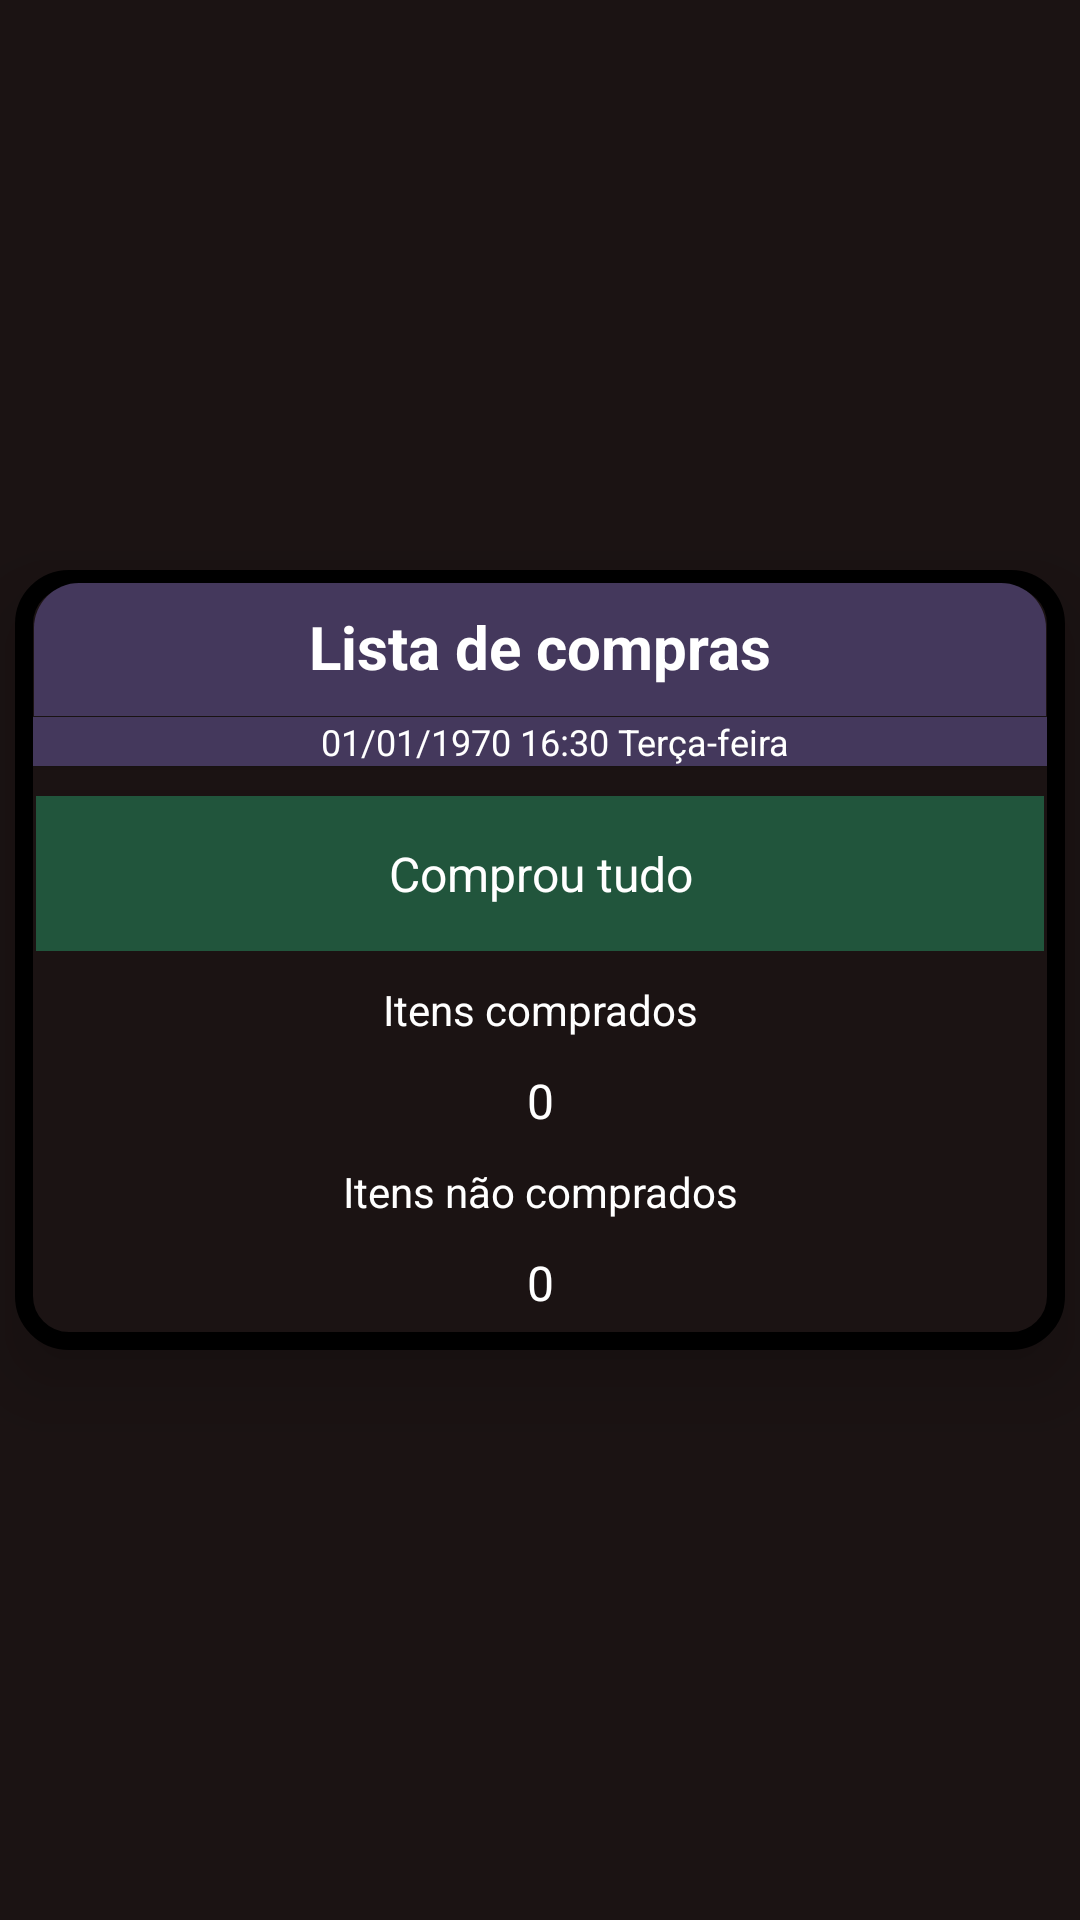

Android layout source for this screen:
<!-- AndroidManifest.xml: application theme Theme.MercadoNaBoa -->
<!-- res/layout/itemcard.xml -->
<?xml version="1.0" encoding="utf-8"?>
<androidx.constraintlayout.widget.ConstraintLayout xmlns:android="http://schemas.android.com/apk/res/android"
    xmlns:app="http://schemas.android.com/apk/res-auto"
    android:id="@+id/itemcard"
    android:layout_width="wrap_content"
    android:layout_height="wrap_content"
    android:background="#1B1313">

    <com.google.android.material.card.MaterialCardView
        android:id="@+id/materialcardView"
        android:layout_width="match_parent"
        android:layout_height="wrap_content"
        android:layout_marginStart="5dp"
        android:layout_marginTop="20dp"
        android:layout_marginEnd="5dp"
        android:layout_marginBottom="20dp"
        android:background="@drawable/round_outline"
        android:checkable="true"
        android:clickable="true"
        android:elevation="15dp"
        android:focusable="true"
        app:cardBackgroundColor="@android:color/transparent"
        app:cardCornerRadius="15dp"
        app:cardElevation="15dp"
        app:cardMaxElevation="15dp"
        app:layout_constraintBottom_toBottomOf="parent"
        app:layout_constraintEnd_toEndOf="parent"
        app:layout_constraintStart_toStartOf="parent"
        app:layout_constraintTop_toTopOf="parent">

        <LinearLayout
            android:id="@+id/linearLayoutCard"
            android:layout_width="match_parent"
            android:layout_height="wrap_content"
            android:background="@drawable/round_outline"
            android:minWidth="200dp"
            android:minHeight="260dp"
            android:orientation="vertical">

            <TextView
                android:id="@+id/listName"
                android:layout_width="match_parent"
                android:layout_height="wrap_content"
                android:layout_marginStart="5dp"
                android:layout_marginTop="3dp"
                android:layout_marginEnd="5dp"
                android:background="@drawable/rounded_style_top"
                android:backgroundTint="#44385C"
                android:backgroundTintMode="add"
                android:contextClickable="true"
                android:paddingTop="8dp"
                android:paddingBottom="10dp"
                android:text="Lista de compras"
                android:textAlignment="center"
                android:textColor="#FFFFFF"
                android:textSize="20sp"
                android:textStyle="bold"
                android:translationZ="1dp" />

            <TextView
                android:id="@+id/data"
                android:layout_width="match_parent"
                android:layout_height="wrap_content"
                android:layout_marginStart="5dp"
                android:layout_marginEnd="5dp"
                android:background="#44385C"
                android:paddingStart="12dp"
                android:paddingEnd="5dp"
                android:text=" 01/01/1970 16:30 Terça-feira"
                android:textAlignment="center"
                android:textColor="#FFFFFF"
                android:textSize="12sp"
                android:translationZ="1dp" />

            <TextView
                android:id="@+id/status"
                android:layout_width="match_parent"
                android:layout_height="wrap_content"
                android:layout_marginStart="6dp"
                android:layout_marginTop="10dp"
                android:layout_marginEnd="6dp"
                android:background="#21553C"
                android:paddingStart="12dp"
                android:paddingTop="15dp"
                android:paddingEnd="12dp"
                android:paddingBottom="15dp"
                android:text="Comprou tudo"
                android:textAlignment="center"
                android:textColor="#FFFFFF"
                android:textSize="16sp" />

            <TextView
                android:id="@+id/tvitemsToBuy"
                android:layout_width="match_parent"
                android:layout_height="wrap_content"
                android:layout_marginTop="10dp"
                android:text="Itens comprados"
                android:textAlignment="center"
                android:textColor="#FFFFFF" />

            <TextView
                android:id="@+id/qtToBuy"
                android:layout_width="match_parent"
                android:layout_height="wrap_content"
                android:paddingStart="12dp"
                android:paddingTop="10dp"
                android:paddingEnd="12dp"
                android:paddingBottom="10dp"
                android:text="0"
                android:textAlignment="center"
                android:textColor="#FFFFFF"
                android:textSize="16sp" />

            <TextView
                android:id="@+id/tvitemsbought"
                android:layout_width="match_parent"
                android:layout_height="wrap_content"
                android:text="Itens não comprados"
                android:textAlignment="center"
                android:textColor="#FFFFFF" />

            <TextView
                android:id="@+id/qtBought"
                android:layout_width="match_parent"
                android:layout_height="wrap_content"
                android:paddingStart="12dp"
                android:paddingTop="10dp"
                android:paddingEnd="12dp"
                android:paddingBottom="10dp"
                android:text="0"
                android:textAlignment="center"
                android:textColor="#FFFFFF"
                android:textSize="16sp" />
        </LinearLayout>

    </com.google.android.material.card.MaterialCardView>

</androidx.constraintlayout.widget.ConstraintLayout>
<!-- resources referenced by this layout -->
<resources>
  <!-- drawable round_outline (drawable) -->
  <?xml version="1.0" encoding="UTF-8"?>
  <shape xmlns:android="http://schemas.android.com/apk/res/android">
      <solid android:color="#1B1313"/>
  
      <stroke android:width="6dp"
          android:color="#ff000000"
          />
  
      <padding android:left="1dp"
          android:top="1dp"
          android:right="1dp"
          android:bottom="1dp"
          />
  
      <corners android:bottomRightRadius="15dp" android:bottomLeftRadius="15dp"
          android:topLeftRadius="15dp" android:topRightRadius="15dp"/>
  </shape>
  <!-- drawable rounded_style_top (drawable) -->
  <?xml version="1.0" encoding="UTF-8"?>
  <shape xmlns:android="http://schemas.android.com/apk/res/android">
      <solid android:color="@color/custom_transparent_100_perc"/>
  
      <stroke android:width="0.5dp"
          android:color="@color/custom_transparent_100_perc"
          />
  
      <padding android:left="1dp"
          android:top="1dp"
          android:right="1dp"
          android:bottom="1dp"
          />
  
      <corners android:bottomRightRadius="0dp" android:bottomLeftRadius="0dp"
          android:topLeftRadius="15dp" android:topRightRadius="15dp"/>
  </shape>
  <style name="Theme.MercadoNaBoa" parent="Theme.MaterialComponents.DayNight.DarkActionBar">
          
          <item name="colorPrimary">@color/black</item>
          <item name="colorPrimaryVariant">@color/blacksoft</item>
          <item name="colorOnPrimary">@color/teal_200</item>
          
          <item name="colorSecondary">@color/black</item>
          <item name="colorSecondaryVariant">@color/teal_700</item>
          <item name="colorOnSecondary">@color/black</item>
          
          <item name="android:statusBarColor" tools:targetApi="l">@color/black</item>
          
      </style>
  <color name="custom_transparent_100_perc">#00000000</color>
  <color name="black">#FF000000</color>
  <color name="blacksoft">#201E1E</color>
  <color name="teal_200">#FF03DAC5</color>
  <color name="teal_700">#FF018786</color>
</resources>
